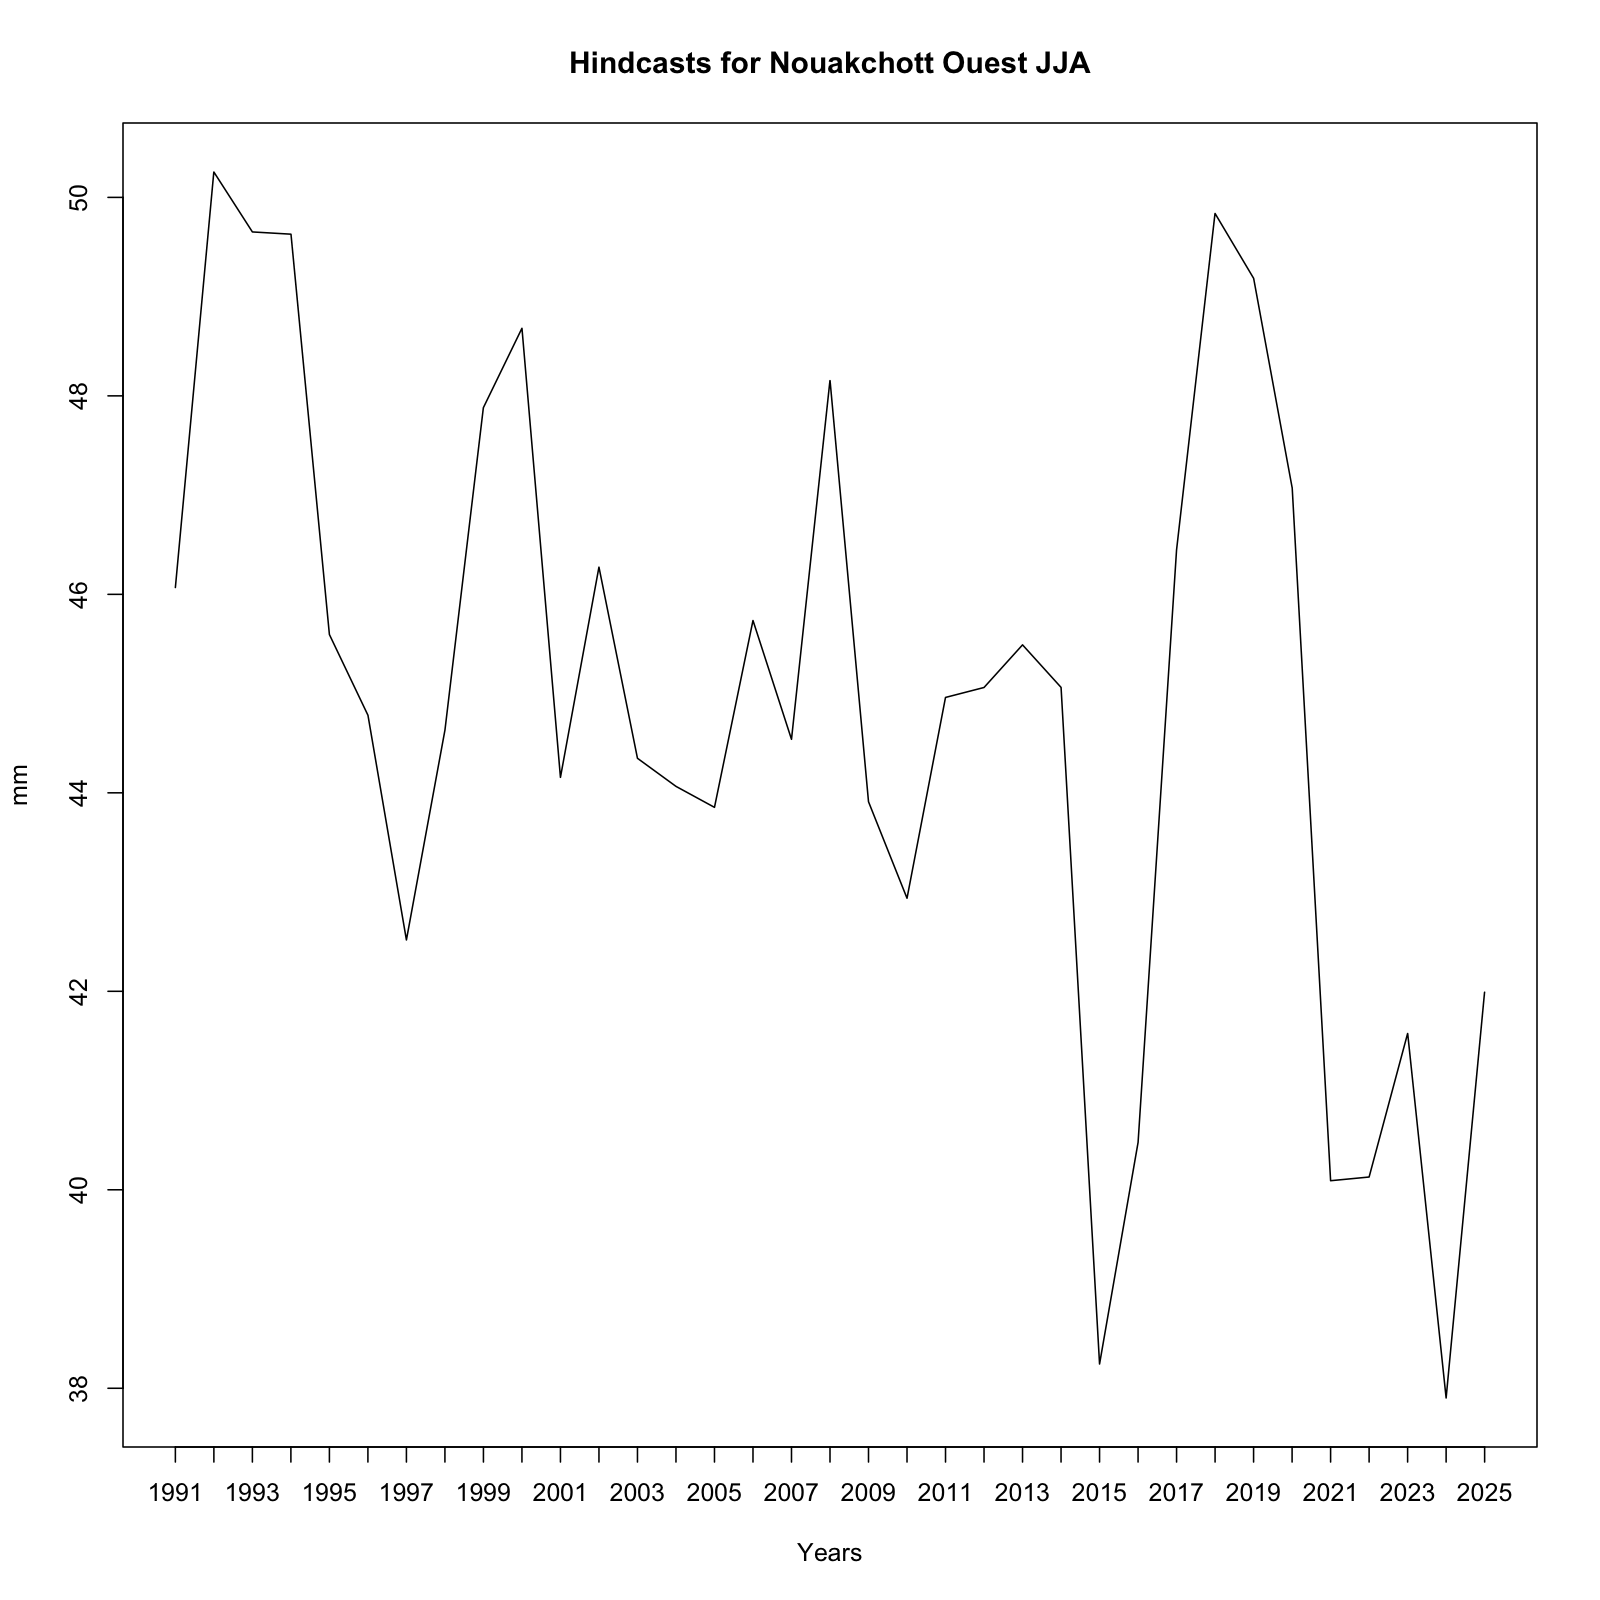

Source data for this figure (header and first rows):
, x
1, 46.07
2, 50.26
3, 49.65
4, 49.63
5, 45.59
6, 44.78
7, 42.52
8, 44.63
9, 47.88
10, 48.68
11, 44.16
12, 46.27
13, 44.35
14, 44.07
15, 43.85
16, 45.74
17, 44.54
18, 48.15
19, 43.91
20, 42.94
21, 44.96
22, 45.06
23, 45.49
24, 45.06
25, 38.24
26, 40.47
27, 46.45
28, 49.84
29, 49.19
30, 47.08
31, 40.09
32, 40.13
33, 41.57
34, 37.9
35, 41.99
